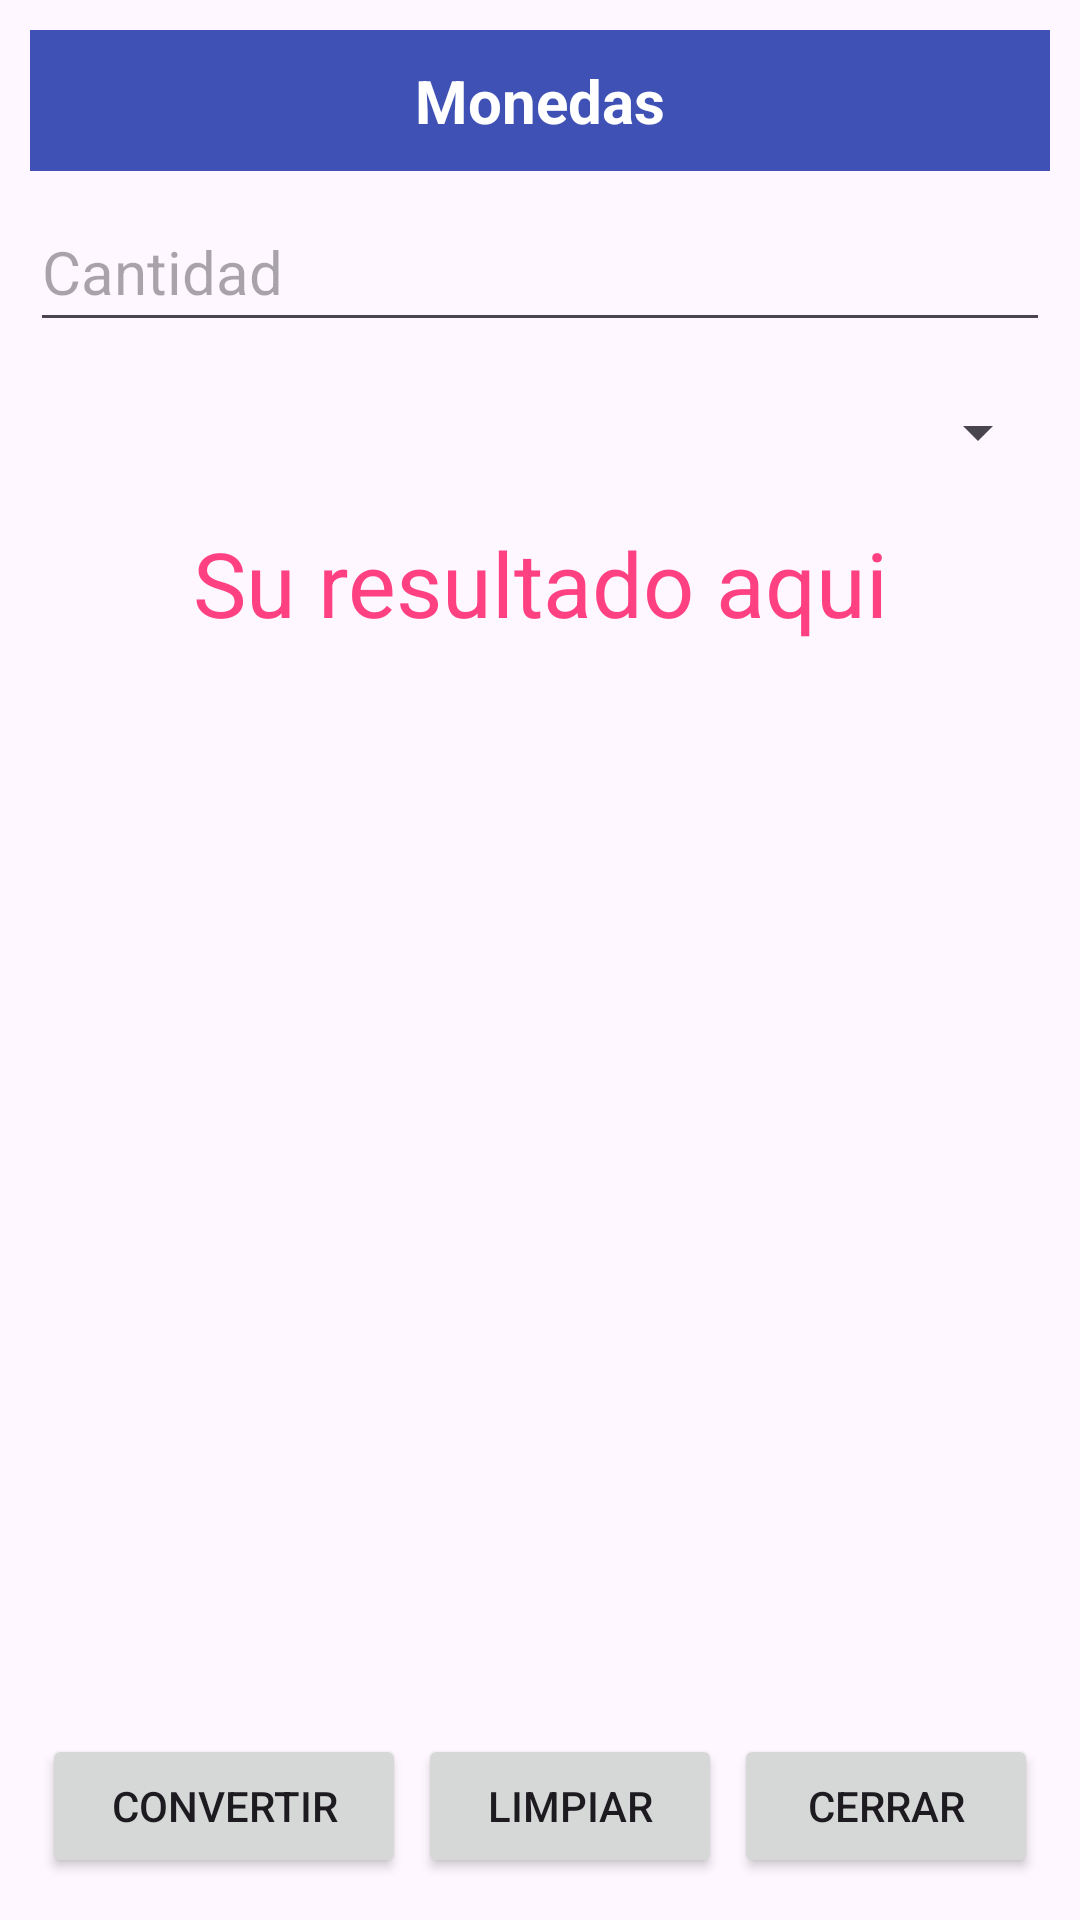

Layout XML and referenced resources for this Android screen:
<!-- AndroidManifest.xml: application theme Theme.Appunidad01 -->
<!-- res/layout/activity_app_monedas.xml -->
<?xml version="1.0" encoding="utf-8"?>
<androidx.constraintlayout.widget.ConstraintLayout xmlns:android="http://schemas.android.com/apk/res/android"
    xmlns:app="http://schemas.android.com/apk/res-auto"
    xmlns:tools="http://schemas.android.com/tools"
    android:id="@+id/main"
    android:layout_width="match_parent"
    android:layout_height="match_parent"
    tools:context=".appMonedas">

    <LinearLayout
        android:layout_width="match_parent"
        android:layout_height="match_parent"
        android:orientation="vertical"
        android:padding="10dp">

        <TextView
            android:layout_width="match_parent"
            android:layout_height="wrap_content"
            android:background="@color/titulo"
            android:paddingTop="10dp"
            android:paddingBottom="10dp"
            android:layout_marginBottom="10dp"
            android:text="@string/strConMonedas"
            android:textColor="@color/white"
            android:textSize="20sp"
            android:textAlignment="center"
            android:textStyle="bold" />

        <EditText
            android:id="@+id/txtCantidad"
            android:layout_width="match_parent"
            android:layout_height="wrap_content"
            android:hint="@string/strCantidad"
            android:textSize="20sp"
            android:paddingTop="10dp"
            android:paddingBottom="10dp"
            android:layout_marginBottom="10dp"
            android:inputType="numberDecimal" />

        <Spinner
            android:id="@+id/spnMonedas"
            android:layout_width="match_parent"
            android:layout_height="40dp"
            android:paddingTop="10dp"
            android:paddingBottom="10dp"
            android:layout_marginBottom="10dp" />

        <TextView
            android:id="@+id/txtResultado"
            android:layout_width="match_parent"
            android:layout_height="wrap_content"
            android:text="@string/strResultado"
            android:textSize="30sp"
            android:textAlignment="center"
            android:textColor="@color/acentuar" />

        <Space
            android:layout_width="wrap_content"
            android:layout_height="0dp"
            android:layout_weight="1" />

        <LinearLayout
            android:layout_width="match_parent"
            android:layout_height="wrap_content"
            android:orientation="horizontal"
            android:padding="2dp">

            <Button
                android:id="@+id/btnConvertir"
                android:layout_width="0dp"
                android:layout_height="wrap_content"
                android:layout_weight="1.2"
                android:layout_margin="2dp"
                android:text="@string/strBtnConvertir"
                android:textSize="14sp" />

            <Button
                android:id="@+id/btnLimpiar"
                android:layout_width="0dp"
                android:layout_height="wrap_content"
                android:layout_weight="1"
                android:layout_margin="2dp"
                android:text="@string/strlimpiar"
                android:textSize="14sp" />

            <Button
                android:id="@+id/btnSalir"
                android:layout_width="0dp"
                android:layout_height="wrap_content"
                android:layout_weight="1"
                android:layout_margin="2dp"
                android:text="@string/strcerrar"
                android:textSize="14sp" />

        </LinearLayout>

    </LinearLayout>

</androidx.constraintlayout.widget.ConstraintLayout>
<!-- resources referenced by this layout -->
<resources>
  <color name="acentuar">#FF4081</color>
  <color name="titulo">#3F51B5</color>
  <color name="white">#FFFFFFFF</color>
  <string name="strBtnConvertir">Convertir</string>
  <string name="strCantidad">Cantidad</string>
  <string name="strConMonedas">Monedas</string>
  <string name="strResultado">Su resultado aqui</string>
  <string name="strcerrar">Cerrar</string>
  <string name="strlimpiar">Limpiar</string>
  <style name="Theme.Appunidad01" parent="Base.Theme.Appunidad01" />
  <style name="Base.Theme.Appunidad01" parent="Theme.Material3.DayNight.NoActionBar">
          
          
      </style>
</resources>
